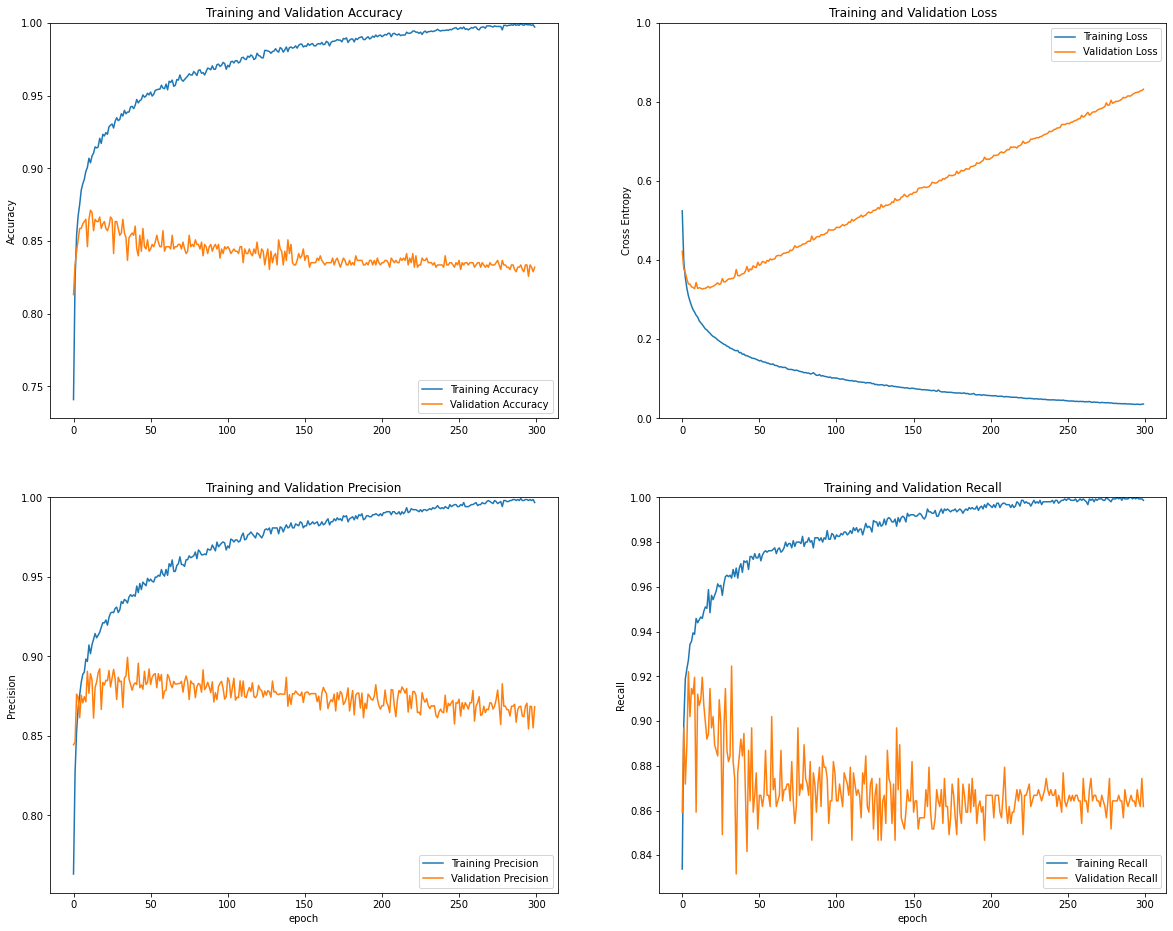

Values plotted in this chart, from the file beside it:
acc, prec, recall, loss, val_acc, val_prec, val_recall, val_loss
0.741, 0.7631, 0.8339, 0.5249, 0.8132, 0.8444, 0.8593, 0.4225
0.8234, 0.8265, 0.8989, 0.3981, 0.8336, 0.846, 0.897, 0.3784
0.854, 0.853, 0.9189, 0.356, 0.843, 0.8763, 0.8719, 0.3686
0.8673, 0.8675, 0.9234, 0.3293, 0.8509, 0.8741, 0.8894, 0.3525
0.8752, 0.8754, 0.9272, 0.31, 0.8587, 0.8615, 0.9221, 0.34
0.885, 0.8837, 0.9343, 0.2967, 0.8587, 0.8756, 0.902, 0.3396
0.8893, 0.8887, 0.9356, 0.2851, 0.8619, 0.8708, 0.9146, 0.333
0.8925, 0.8902, 0.9395, 0.2751, 0.8634, 0.8747, 0.9121, 0.3311
0.898, 0.8983, 0.9388, 0.2688, 0.865, 0.8714, 0.9196, 0.3281
0.9007, 0.8968, 0.9459, 0.261, 0.8462, 0.8906, 0.8593, 0.3437
0.907, 0.9072, 0.944, 0.2564, 0.865, 0.8768, 0.9121, 0.329
0.9038, 0.9017, 0.9453, 0.2471, 0.8713, 0.8892, 0.907, 0.3304
0.9086, 0.9074, 0.9466, 0.2419, 0.8697, 0.8851, 0.9095, 0.3293
0.9105, 0.9107, 0.9459, 0.2372, 0.8571, 0.8612, 0.9196, 0.3269
0.9148, 0.9144, 0.9491, 0.2315, 0.865, 0.8805, 0.907, 0.3287
0.9141, 0.9117, 0.9511, 0.2262, 0.8634, 0.884, 0.8995, 0.3289
0.9148, 0.9134, 0.9504, 0.2237, 0.8634, 0.8897, 0.892, 0.3313
0.9207, 0.9152, 0.9588, 0.219, 0.8666, 0.8922, 0.8945, 0.3338
0.9172, 0.9183, 0.9485, 0.2154, 0.8587, 0.8667, 0.9146, 0.3299
0.9235, 0.9212, 0.9562, 0.2108, 0.8619, 0.8837, 0.897, 0.3329
0.9223, 0.9211, 0.9543, 0.2073, 0.8634, 0.8821, 0.902, 0.3341
0.9246, 0.9229, 0.9562, 0.2053, 0.8587, 0.885, 0.8894, 0.3365
0.9235, 0.9197, 0.9581, 0.2022, 0.8571, 0.8847, 0.8869, 0.3396
0.9286, 0.9245, 0.9614, 0.1984, 0.8603, 0.8911, 0.8844, 0.3427
0.9297, 0.9272, 0.9601, 0.1958, 0.8666, 0.8808, 0.9095, 0.3387
0.9305, 0.9279, 0.9607, 0.1929, 0.865, 0.8861, 0.8995, 0.3408
0.9278, 0.9275, 0.9562, 0.1901, 0.8414, 0.8918, 0.8492, 0.3537
0.9325, 0.9302, 0.9614, 0.1876, 0.8634, 0.8859, 0.897, 0.345
0.9349, 0.931, 0.9646, 0.1858, 0.8634, 0.8729, 0.9146, 0.3457
0.9329, 0.9276, 0.9652, 0.1826, 0.8587, 0.8869, 0.8869, 0.3491
0.9337, 0.9293, 0.9646, 0.1813, 0.854, 0.8841, 0.8819, 0.3526
0.9376, 0.9345, 0.9652, 0.1775, 0.8556, 0.8844, 0.8844, 0.3526
0.936, 0.9333, 0.9639, 0.1767, 0.865, 0.8679, 0.9246, 0.3539
0.94, 0.9359, 0.9678, 0.1743, 0.8556, 0.8864, 0.8819, 0.3539
0.9376, 0.9351, 0.9646, 0.172, 0.8524, 0.8878, 0.8744, 0.3585
0.9388, 0.9336, 0.9684, 0.1711, 0.8367, 0.8995, 0.8317, 0.3765
0.9388, 0.9374, 0.9639, 0.1718, 0.8524, 0.8858, 0.8769, 0.3616
0.9423, 0.9388, 0.9684, 0.1661, 0.854, 0.8822, 0.8844, 0.3603
0.9427, 0.9378, 0.9704, 0.1667, 0.8556, 0.8787, 0.892, 0.363
0.9411, 0.9387, 0.9665, 0.1621, 0.854, 0.8822, 0.8844, 0.3656
0.9435, 0.9378, 0.9717, 0.1628, 0.8603, 0.8834, 0.8945, 0.3665
0.9474, 0.9443, 0.971, 0.1587, 0.8446, 0.8824, 0.8668, 0.3729
0.9451, 0.9402, 0.9717, 0.1588, 0.8399, 0.8957, 0.8417, 0.3841
0.9466, 0.9459, 0.9678, 0.1564, 0.854, 0.8803, 0.8869, 0.3715
0.9474, 0.9421, 0.9736, 0.1551, 0.843, 0.8821, 0.8643, 0.378
0.9505, 0.9468, 0.9736, 0.1527, 0.8587, 0.8793, 0.897, 0.376
0.949, 0.9455, 0.9723, 0.1518, 0.8462, 0.8906, 0.8593, 0.3859
0.9498, 0.9445, 0.9749, 0.1513, 0.8446, 0.8824, 0.8668, 0.3824
0.9517, 0.9491, 0.973, 0.1492, 0.8509, 0.8835, 0.8769, 0.3816
0.9505, 0.9473, 0.973, 0.1477, 0.843, 0.8921, 0.8518, 0.3949
0.9525, 0.9486, 0.9749, 0.1454, 0.8446, 0.8824, 0.8668, 0.3869
0.9498, 0.9473, 0.9717, 0.1467, 0.8477, 0.8869, 0.8668, 0.39
0.9509, 0.9468, 0.9742, 0.1433, 0.8462, 0.8886, 0.8618, 0.3969
0.9537, 0.9498, 0.9755, 0.1428, 0.8493, 0.8892, 0.8668, 0.3957
0.9541, 0.9499, 0.9762, 0.142, 0.854, 0.8803, 0.8869, 0.3925
0.9545, 0.951, 0.9755, 0.1398, 0.8493, 0.8892, 0.8668, 0.3996
0.9545, 0.9505, 0.9762, 0.1395, 0.8462, 0.8846, 0.8668, 0.3974
0.9572, 0.9547, 0.9762, 0.137, 0.8462, 0.8886, 0.8618, 0.4034
0.9553, 0.9517, 0.9762, 0.1371, 0.8571, 0.8735, 0.902, 0.4009
0.9549, 0.9505, 0.9768, 0.1376, 0.843, 0.8782, 0.8693, 0.4026
... 240 more rows
